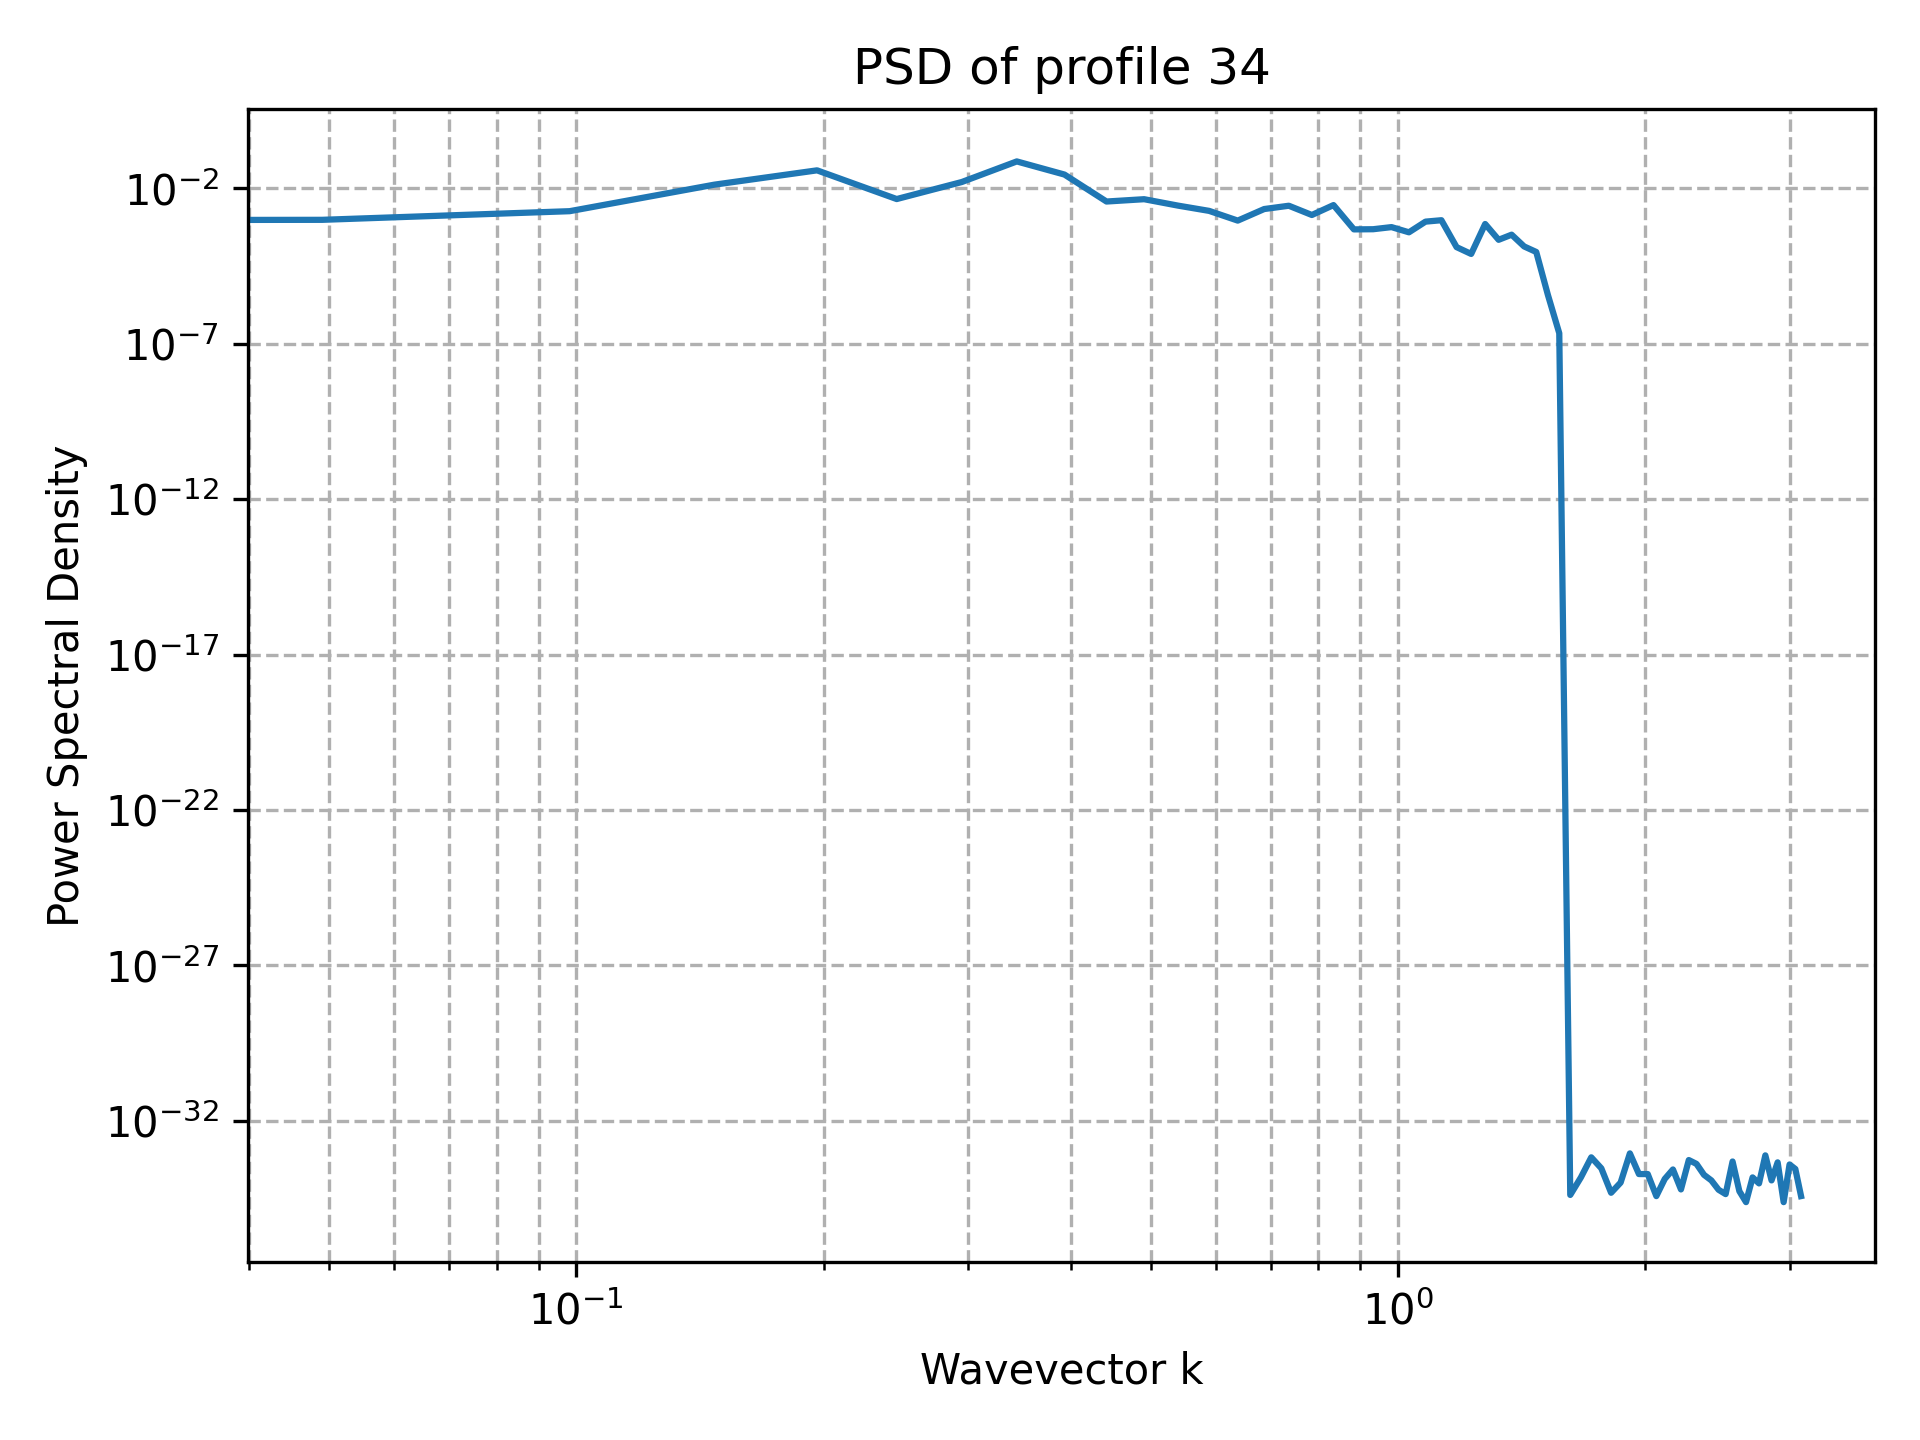

The data file committed next to this chart (first rows):
k, PSD
0.000000000000000000e+00, 1.354169492147275209e-35
4.908738521234051744e-02, 9.707605542157956343e-04
9.817477042468103487e-02, 1.841058038423930721e-03
1.472621556370215523e-01, 1.313525727868183716e-02
1.963495408493620697e-01, 3.794991066922186879e-02
2.454369260617025872e-01, 4.524524779372552860e-03
2.945243112740431046e-01, 1.596325528106142325e-02
3.436116964863836221e-01, 7.347600012562048588e-02
3.926990816987241395e-01, 2.778297161264527484e-02
4.417864669110646569e-01, 3.767398344391841361e-03
4.908738521234051744e-01, 4.473609614068939713e-03
5.399612373357456363e-01, 2.776310819044884148e-03
5.890486225480862092e-01, 1.881658773440876911e-03
6.381360077604267822e-01, 9.165609852936737641e-04
6.872233929727672441e-01, 2.158999235157189282e-03
7.363107781851077061e-01, 2.756173403913768534e-03
7.853981633974482790e-01, 1.388678707811563445e-03
8.344855486097888519e-01, 2.892471575474713646e-03
8.835729338221293139e-01, 4.780280155361320846e-04
9.326603190344697758e-01, 4.840424967250199603e-04
9.817477042468103487e-01, 5.659357845252923269e-04
1.030835089459150922e+00, 3.848725636075998511e-04
1.079922474671491273e+00, 8.491617724947225646e-04
1.129009859883831846e+00, 9.426470508918429478e-04
1.178097245096172418e+00, 1.284464293647467968e-04
1.227184630308512991e+00, 7.750404395926698074e-05
1.276272015520853564e+00, 7.121109816863659429e-04
1.325359400733193915e+00, 2.210227278404835744e-04
1.374446785945534488e+00, 3.227068501155682962e-04
1.423534171157875061e+00, 1.351077394457684297e-04
1.472621556370215412e+00, 8.968923344134955840e-05
1.521708941582555985e+00, 3.681001796453485925e-06
1.570796326794896558e+00, 2.177409199027210636e-07
1.619883712007237131e+00, 4.100124295668139362e-35
1.668971097219577704e+00, 1.505573164533186054e-34
1.718058482431918055e+00, 6.650476839212172095e-34
1.767145867644258628e+00, 2.949080227342954900e-34
1.816233252856599201e+00, 4.814824860968090702e-35
1.865320638068939552e+00, 1.023150282955719047e-34
1.914408023281280125e+00, 8.907425992790962399e-34
1.963495408493620697e+00, 1.925929944387236281e-34
2.012582793705961048e+00, 1.925929944387236281e-34
2.061670178918301843e+00, 3.761581922631320025e-35
2.110757564130642194e+00, 1.339123164456749715e-34
2.159844949342982545e+00, 2.708338984294550846e-34
2.208932334555323340e+00, 6.168994353115364842e-35
2.258019719767663691e+00, 5.435485878202256582e-34
2.307107104980004486e+00, 4.092601131822876188e-34
2.356194490192344837e+00, 1.820605650553558892e-34
2.405281875404685188e+00, 1.203706215242022622e-34
2.454369260617025983e+00, 6.018531076210113110e-35
2.503456645829366334e+00, 4.363435030252330695e-35
2.552544031041707129e+00, 4.890056499420716033e-34
2.601631416254047480e+00, 5.416677968589100837e-35
2.650718801466387831e+00, 2.407412430484044816e-35
2.699806186678728626e+00, 1.504632769052528010e-34
2.748893571891068976e+00, 9.629649721936179265e-35
2.797980957103409327e+00, 7.703719777548945123e-34
2.847068342315750122e+00, 1.203706215242022622e-34
2.896155727528090473e+00, 4.589129945610209576e-34
... 4 more rows
